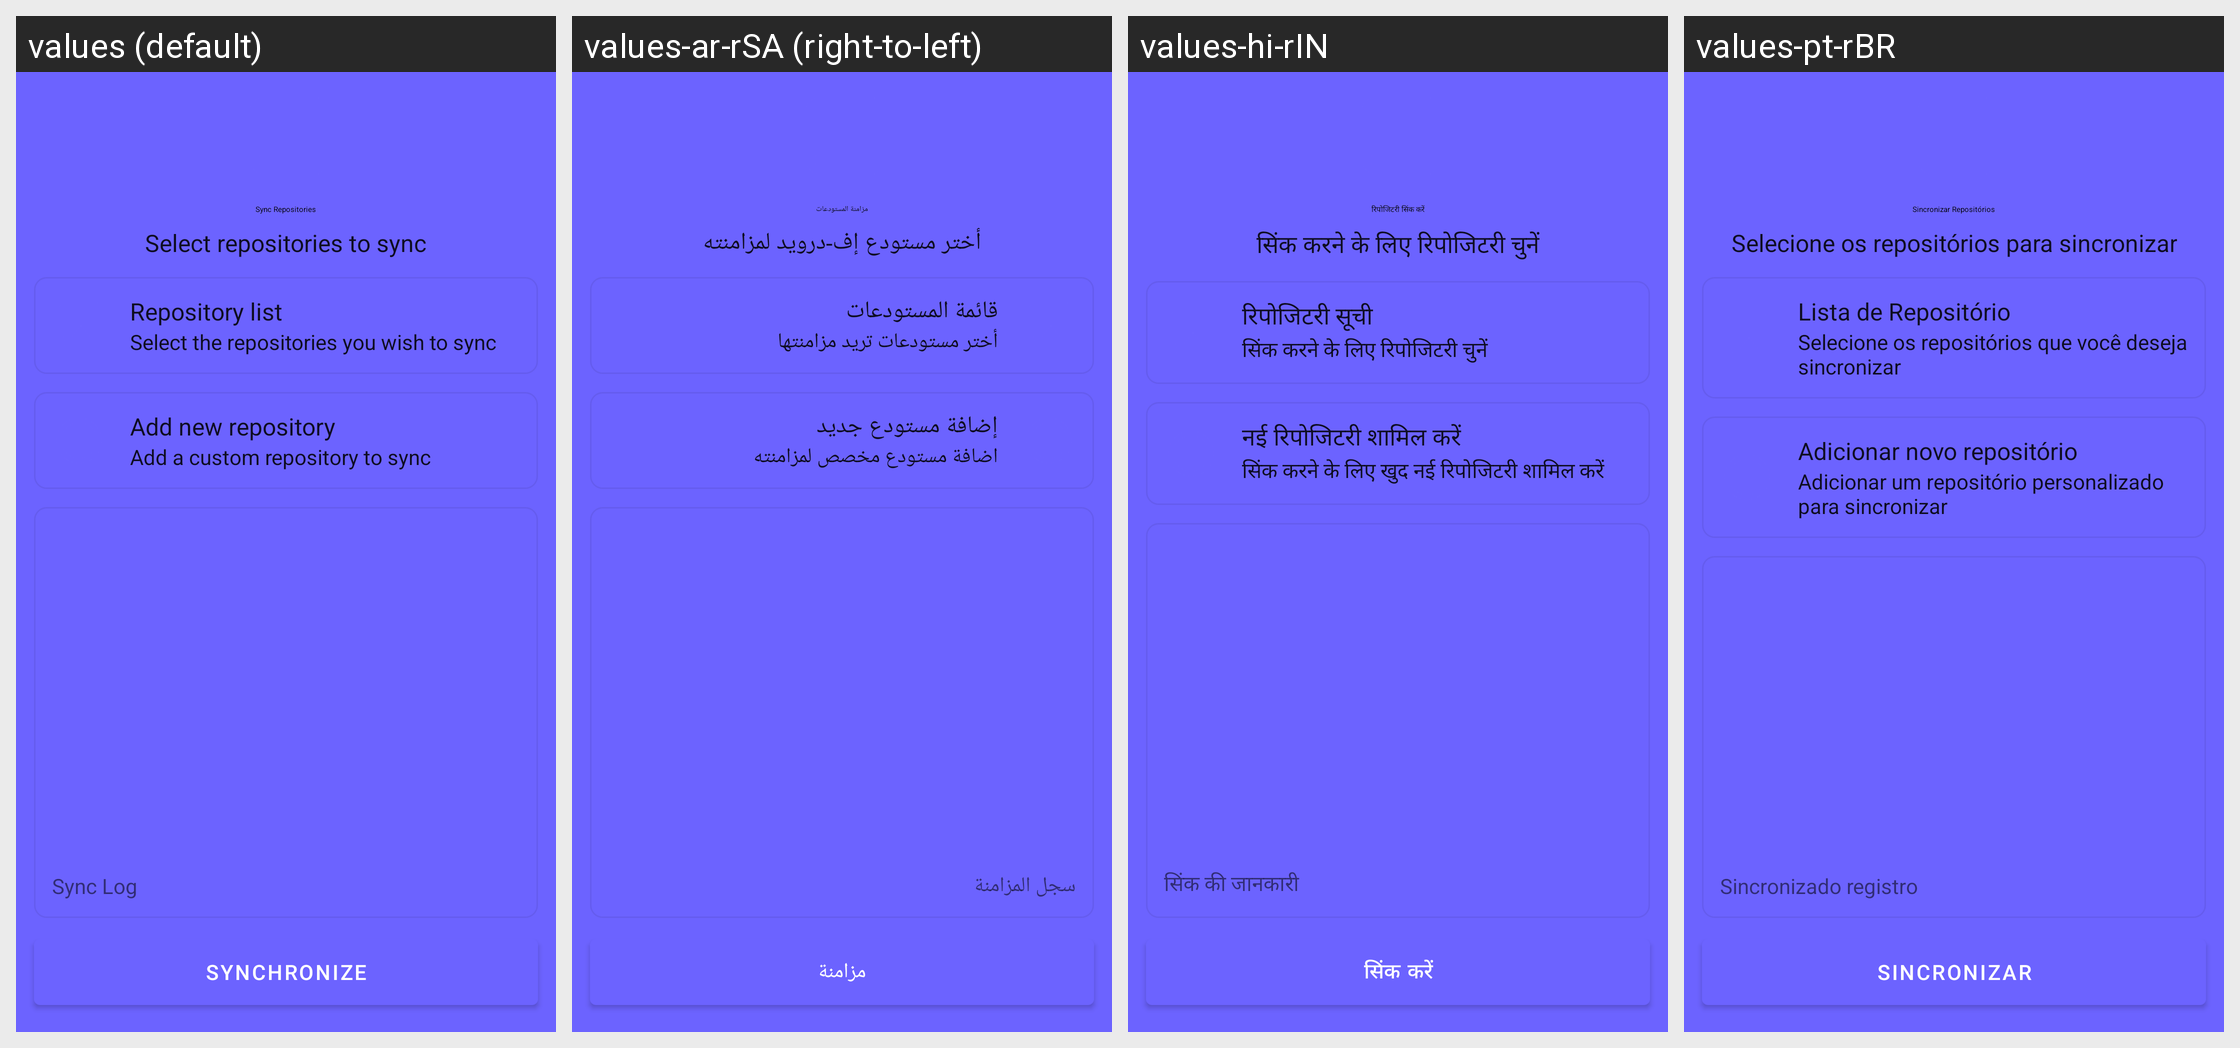

Locale-by-locale string values for the Android screen shown in this grid:
Android screen res/layout/fragment_repo.xml rendered under 4 locales, left to right: values (default), values-ar-rSA (right-to-left), values-hi-rIN, values-pt-rBR. Device: Nexus 5 (rendered at 1080×1920; each locale shown at half size, 540×960, under a caption strip naming it); theme AppTheme.
Other locales in the repository, not shown: values-de-rDE, values-es-rES, values-et-rEE, values-fr-rFR, values-in-rID, values-it-rIT, values-kn-rIN, values-ml-rIN, values-pa-rIN, values-pl-rPL, values-pt-rPT, values-ro-rRO, values-ru-rRU, values-sc-rIT, values-tr-rTR.
Strings drawn on this screen, with the default value and each locale's value (text and hints the layout hard-codes, and strings that could not be matched under every locale, appear in the picture but are not listed):

title_sync_repo
  values: Sync Repositories
  values-ar-rSA: مزامنة المستودعات
  values-hi-rIN: रिपोजिटरी सिंक करें
  values-pt-rBR: Sincronizar Repositórios

details_repo_desc
  values: Select repositories to sync
  values-ar-rSA: أختر مستودع إف-درويد لمزامنته
  values-hi-rIN: सिंक करने के लिए रिपोजिटरी चुनें
  values-pt-rBR: Selecione os repositórios para sincronizar

repo_list
  values: Repository list
  values-ar-rSA: قائمة المستودعات
  values-hi-rIN: रिपोजिटरी सूची
  values-pt-rBR: Lista de Repositório

repo_list_select
  values: Select the repositories you wish to sync
  values-ar-rSA: أختر مستودعات تريد مزامنتها
  values-hi-rIN: सिंक करने के लिए रिपोजिटरी चुनें
  values-pt-rBR: Selecione os repositórios que você deseja sincronizar

title_repo_add
  values: Add new repository
  values-ar-rSA: إضافة مستودع جديد
  values-hi-rIN: नई रिपोजिटरी शामिल करें
  values-pt-rBR: Adicionar novo repositório

title_repo_add_desc
  values: Add a custom repository to sync
  values-ar-rSA: اضافة مستودع مخصص لمزامنته
  values-hi-rIN: सिंक करने के लिए खुद नई रिपोजिटरी शामिल करें
  values-pt-rBR: Adicionar um repositório personalizado para sincronizar

sys_log
  values: Sync Log
  values-ar-rSA: سجل المزامنة
  values-hi-rIN: सिंक की जानकारी
  values-pt-rBR: Sincronizado registro

action_sync
  values: Synchronize
  values-ar-rSA: مزامنة
  values-hi-rIN: सिंक करें
  values-pt-rBR: Sincronizar
